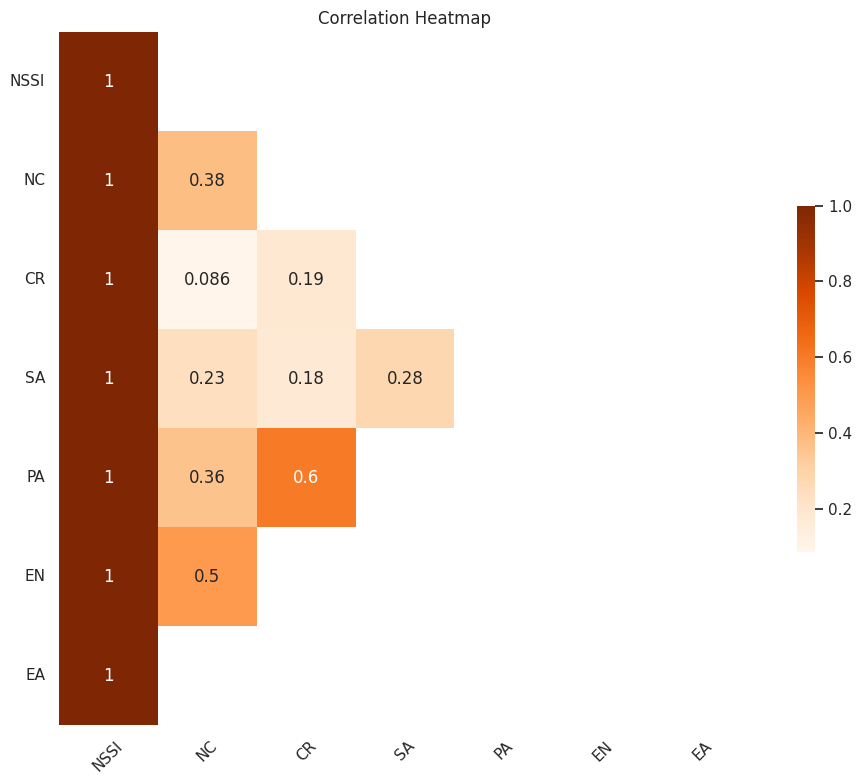

This chart was generated by the following Python code:
import matplotlib.pyplot as plt
import numpy as np
import seaborn as sns

# Sample data for the heatmap, the values should be replaced with the actual data
# data = np.array([
#     [1.00, 0.11, 0.34, 0.31, 0.30, 0.33],
#     [1.00, 0.23, 0.23, 0.22, 0.21],
#     [1.00, 0.90, 0.95, 0.88],
#     [1.00, 0.77, 0.73],
#     [1.00, 0.80],
#     [1.00]
# ])

# data = np.array([
#     [1.000, 0.465, 0.183, 0.297, 0.158, 0.391, 0.466],
#     [1.000, 0.378, 0.145, 0.213, 0.152, 0.360],
#     [1.000, 0.086, 0.189, 0.224, 0.318],
#     [1.000, 0.234, 0.176, 0.279],
#     [1.000, 0.358, 0.603],
#     [1.000, 0.497],
#     [1.000]
# ])

data = [
    [1.000, 0.465, 0.183, 0.297, 0.158, 0.391, 0.466],
    [1.000, 0.378, 0.145, 0.213, 0.152, 0.360],
    [1.000, 0.086, 0.189, 0.224, 0.318],
    [1.000, 0.234, 0.176, 0.279],
    [1.000, 0.358, 0.603],
    [1.000, 0.497],
    [1.000]
]
max_length = max(len(seq) for seq in data)

data_array = np.full((len(data), max_length), fill_value=np.nan)

for i, seq in enumerate(data):
    data_array[i, :len(seq)] = seq

# Since the heatmap is triangular, we need to create a mask to hide the upper triangle
mask = np.zeros_like(data_array, dtype=bool)
mask[np.triu_indices_from(mask, k=1)] = True

# We need to make sure the data is in a square matrix form
square_data = np.zeros((max(data_array.shape), max(data_array.shape)))
# Copy the data to the square matrix and leave the rest as zero (which will be masked)
for i, row in enumerate(data_array):
    square_data[i, :len(row)] = row

# Create the heatmap
sns.set(style="white")
plt.figure(figsize=(10, 8))
sns.heatmap(square_data, mask=mask, cmap='Oranges', annot=True, square=True, cbar_kws={"shrink": .5})
plt.xticks(ticks=np.arange(0.5, len(square_data)), labels=['NSSI', 'NC', 'CR', 'SA', 'PA', 'EN', 'EA'], rotation=45)
plt.yticks(ticks=np.arange(0.5, len(square_data)), labels=['NSSI', 'NC', 'CR', 'SA', 'PA', 'EN', 'EA'], rotation=0)
plt.title("Correlation Heatmap")
plt.tight_layout()  # Adjust the plot to ensure everything fits without overlap

# Show the plot
plt.show()
